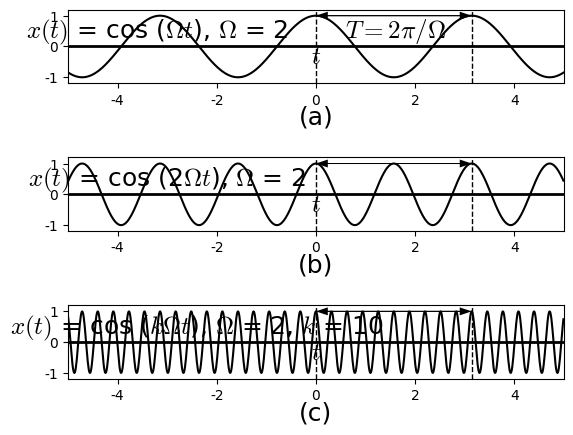

The script that saved this image: (Note: this script raises an exception after producing the figure.)
#%matplotlib osx
%matplotlib inline

import matplotlib.pyplot as plt
import matplotlib.lines as ln
import numpy as np

plt.rcParams['font.family'] = 'Times New Roman'
plt.rcParams['mathtext.fontset'] = 'cm'

step = 0.01

fig = plt.figure(dpi=300)
#fig = plt.figure()
fig.patch.set_alpha(0.)

omega = 2
#(a)
ax =fig.add_subplot(311)

t = np.arange(-5, 5, step)
x = np.cos(omega*t)

plt.xlim([-5, 5])
plt.ylim([-1.2, 1.2])
plt.axhline(0, color='k', linewidth=2)
ax.xaxis.set_label_coords(1.02, 0.52)
ax.yaxis.set_label_coords(0.18,1.02)
plt.xlabel('$t$', fontsize=18)
plt.ylabel('$x(t)$ = cos ($\Omega t$), $\Omega$ = 2', fontsize=18, rotation=0)
#plt.xticks([0,1,2,3,4,5,6])
plt.yticks([-1, 0, 1])

plt.plot(t, x, color='k')

plt.text(1.6, 0.5, '$T = 2\pi/\Omega$', ha = 'center', va = 'center', fontsize=18)
plt.quiver(0,1, 3.14,0,angles='xy',units='x',width=0.02, headwidth=8, headlength=12, headaxislength=12,scale=1)
plt.quiver(3.14,1, -3.14,0,angles='xy',units='x',width=0.02, headwidth=8, headlength=12, headaxislength=12,scale=1)
plt.plot([0,0], [-1.2,1.2], "--", linewidth=1, color="black")
plt.plot([3.14,3.14], [-1.2,1.2], "--", linewidth=1, color="black")

plt.text(0, -2.3, '(a)', ha = 'center', va = 'center', fontsize=18)

######
# (b)
ax =fig.add_subplot(312)

t = np.arange(-5, 5, step)
x = np.cos(2*omega*t)

plt.xlim([-5, 5])
plt.ylim([-1.2, 1.2])
plt.axhline(0, color='k', linewidth=2)
ax.xaxis.set_label_coords(1.02, 0.52)
ax.yaxis.set_label_coords(0.20,1.02)
plt.xlabel('$t$', fontsize=18)
plt.ylabel('$x(t)$ = cos (2$\Omega t$), $\Omega$ = 2', fontsize=18, rotation=0)
#plt.xticks([0,1,2,3,4,5,6])
plt.yticks([-1, 0, 1])

plt.plot(t, x, color='k')

#plt.text(1.6, 0.5, '$T = 2\pi/\Omega$', ha = 'center', va = 'center', fontsize=18)
plt.quiver(0,1, 3.14,0,angles='xy',units='x',width=0.02, headwidth=8, headlength=12, headaxislength=12,scale=1)
plt.quiver(3.14,1, -3.14,0,angles='xy',units='x',width=0.02, headwidth=8, headlength=12, headaxislength=12,scale=1)
plt.plot([0,0], [-1.2,1.2], "--", linewidth=1, color="black")
plt.plot([3.14,3.14], [-1.2,1.2], "--", linewidth=1, color="black")

plt.text(0, -2.3, '(b)', ha = 'center', va = 'center', fontsize=18)
#####
# (c)
ax =fig.add_subplot(313)

t = np.arange(-5, 5, step)
x = np.cos(10*omega*t)

plt.xlim([-5, 5])
plt.ylim([-1.2, 1.2])
plt.axhline(0, color='k', linewidth=2)
ax.xaxis.set_label_coords(1.02, 0.52)
ax.yaxis.set_label_coords(0.26,1.02)
plt.xlabel('$t$', fontsize=18)
plt.ylabel('$x(t)$ = cos ($k \Omega t$), $\Omega$ = 2, $k$ = 10', fontsize=18, rotation=0)
#plt.xticks([0,1,2,3,4,5,6])
plt.yticks([-1, 0, 1])

plt.plot(t, x, color='k')

#plt.text(1.6, 0.5, '$T = 2\pi/\Omega$', ha = 'center', va = 'center', fontsize=18)
plt.quiver(0,1, 3.14,0,angles='xy',units='x',width=0.02, headwidth=8, headlength=12, headaxislength=12,scale=1)
plt.quiver(3.14,1, -3.14,0,angles='xy',units='x',width=0.02, headwidth=8, headlength=12, headaxislength=12,scale=1)
plt.plot([0,0], [-1.2,1.2], "--", linewidth=1, color="black")
plt.plot([3.14,3.14], [-1.2,1.2], "--", linewidth=1, color="black")

plt.text(0, -2.3, '(c)', ha = 'center', va = 'center', fontsize=18)

plt.subplots_adjust(left=None, bottom=None, right=None, top=None, wspace=None, hspace=1.0)
#plt.savefig('./figures/fig4.7.eps')
plt.savefig('./figures/fig4.7.png')
plt.show()

plt.close()